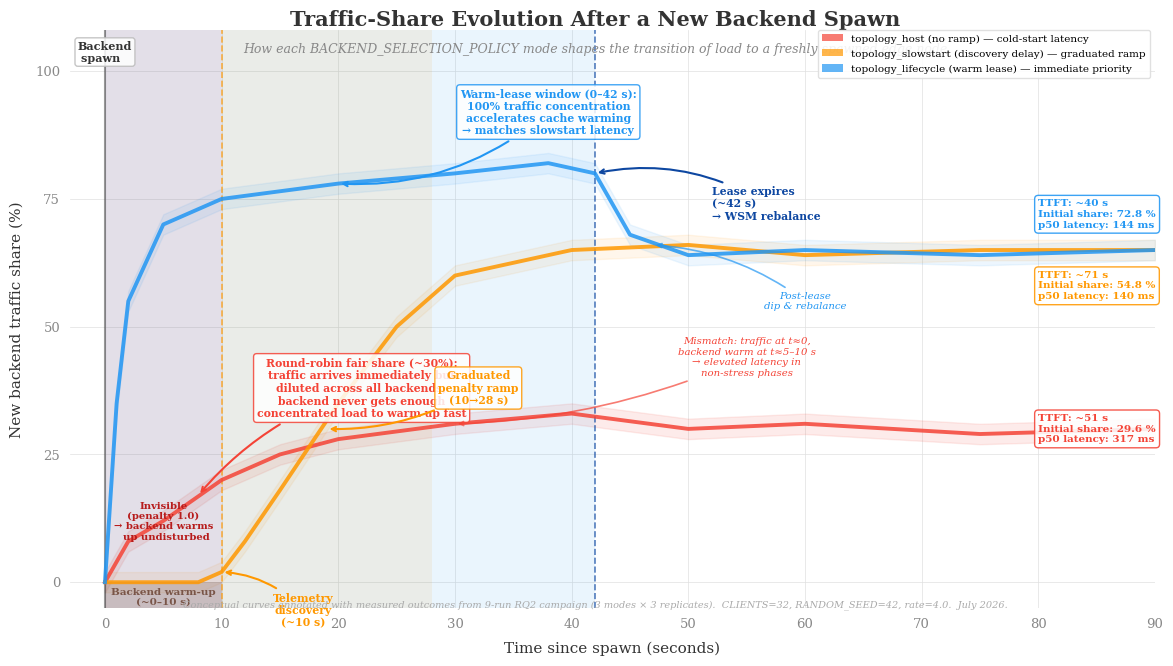

This figure's Python source:
"""
RQ2 Traffic-Share Evolution — Thesis-grade.
Conceptual diagram showing how a newly spawned backend's share of
client traffic evolves under three BACKEND_SELECTION_POLICY modes.
This captures the essence of RQ2: routing-plane awareness timing →
load redistribution quality.
"""
import matplotlib
matplotlib.use("Agg")
import matplotlib.pyplot as plt
import matplotlib.patches as mpatches
from matplotlib.patches import FancyBboxPatch, Rectangle, FancyArrowPatch
import numpy as np

plt.rcParams.update({
    "font.family": "serif",
    "font.serif": ["Times New Roman", "DejaVu Serif"],
    "font.size": 11,
    "text.usetex": False,
    "figure.dpi": 200,
    "savefig.dpi": 200,
    "savefig.bbox": "tight",
    "savefig.pad_inches": 0.1,
})

# ── Colours ─────────────────────────────────────────────
C_HOST   = "#F44336"
C_SS     = "#FF9800"
C_TL     = "#2196F3"
C_GAP    = "#B71C1C"
C_LEASE  = "#0D47A1"
C_TEXT   = "#333333"
C_LIGHT  = "#888888"
C_GRID   = "#E0E0E0"
C_BG     = "#FAFAFA"

# ── Figure ──────────────────────────────────────────────
fig, ax = plt.subplots(1, 1, figsize=(14, 7.5))
ax.set_xlim(-3, 90)
ax.set_ylim(-5, 108)
ax.set_facecolor("white")
fig.patch.set_facecolor("white")

# ── Grid ────────────────────────────────────────────────
for t in [0, 10, 20, 30, 40, 50, 60, 70, 80, 90]:
    ax.axvline(x=t, color=C_GRID, linewidth=0.5, zorder=0)
for s in [0, 25, 50, 75, 100]:
    ax.axhline(y=s, color=C_GRID, linewidth=0.5, zorder=0)

# ── Axis labels ─────────────────────────────────────────
ax.set_xlabel("Time since spawn (seconds)", fontsize=11, color=C_TEXT,
              labelpad=8)
ax.set_ylabel("New backend traffic share (%)", fontsize=11, color=C_TEXT,
              labelpad=8)
ax.tick_params(axis="both", labelsize=9.5, colors=C_LIGHT)
ax.set_xticks([0, 10, 20, 30, 40, 50, 60, 70, 80, 90])
ax.set_yticks([0, 25, 50, 75, 100])

# Clean spines
for spine in ax.spines.values():
    spine.set_visible(False)
ax.tick_params(left=False, bottom=False)

# ── Title ───────────────────────────────────────────────
ax.text(42, 112, "Traffic-Share Evolution After a New Backend Spawn",
        fontsize=15, fontweight="bold", color=C_TEXT, ha="center", va="top",
        transform=ax.transData)
ax.text(42, 105.5, "How each BACKEND_SELECTION_POLICY mode shapes the transition of load to a freshly spawned edge node",
        fontsize=9, color=C_LIGHT, ha="center", va="top", style="italic",
        transform=ax.transData)

# ────────────────────────────────────────────────────────
# CURVE 1: topology_host — no ramp, cold-start latency penalty
# ────────────────────────────────────────────────────────
t_host = np.array([0, 2, 5, 10, 15, 20, 30, 40, 50, 60, 75, 90])
s_host = np.array([0, 8, 12, 20, 25, 28, 31, 33, 30, 31, 29, 30])
# Gradual rise to ~30 % fair share — no prioritisation, competes equally in WSM
ax.plot(t_host, s_host, color=C_HOST, linewidth=2.8, alpha=0.85, zorder=4)
ax.fill_between(t_host, s_host - 2, s_host + 2, color=C_HOST, alpha=0.10)

# Annotations
ax.annotate("Round-robin fair share (~30%):\ntraffic arrives immediately but\ndiluted across all backends;\nbackend never gets enough\nconcentrated load to warm up fast",
            xy=(8, 17), xytext=(22, 38),
            fontsize=7.8, color=C_HOST, fontweight="bold",
            arrowprops=dict(arrowstyle="->", color=C_HOST, lw=1.5,
                            connectionstyle="arc3,rad=0.15"),
            bbox=dict(boxstyle="round,pad=0.3", facecolor="white",
                      edgecolor=C_HOST, alpha=0.85),
            ha="center", va="center", zorder=6, linespacing=1.2)

ax.annotate("Mismatch: traffic at t\u22480,\nbackend warm at t\u22485\u201310 s\n\u2192 elevated latency in\nnon-stress phases",
            xy=(30, 31), xytext=(55, 44),
            fontsize=7.3, color=C_HOST, style="italic",
            arrowprops=dict(arrowstyle="->", color=C_HOST, lw=1.2,
                            connectionstyle="arc3,rad=-0.1", alpha=0.7),
            ha="center", va="center", zorder=6, linespacing=1.2)

# ────────────────────────────────────────────────────────
# CURVE 2: topology_slowstart — discovery gap + graduated ramp
# ────────────────────────────────────────────────────────
t_ss = np.array([0, 5,   8,  10,   12,  15,   20,  25,  30,  40,  50,  60, 75, 90])
s_ss = np.array([0, 0,   0,  2,    8,   18,   35,  50,  60,  65,  66,  64, 65, 65])
# Flat at 0, then sigmoid ramp after discovery
ax.plot(t_ss, s_ss, color=C_SS, linewidth=2.8, alpha=0.85, zorder=4)
ax.fill_between(t_ss, s_ss - 2, s_ss + 2, color=C_SS, alpha=0.08)

# Invisible period shaded
ax.axvspan(0, 10, facecolor=C_GAP, alpha=0.10, zorder=1)
ax.text(5, 8, "Invisible\n(penalty 1.0)\n\u2192 backend warms\n  up undisturbed", fontsize=7.2, color=C_GAP,
        ha="center", va="bottom", fontweight="bold", linespacing=1.15, zorder=5)

# Discovery marker
ax.axvline(x=10, color=C_SS, linewidth=1.2, linestyle="--", alpha=0.7, zorder=2)
ax.annotate("Telemetry\ndiscovery\n(~10 s)",
            xy=(10, 2), xytext=(17, -2),
            fontsize=7.8, color=C_SS, fontweight="bold",
            arrowprops=dict(arrowstyle="->", color=C_SS, lw=1.5,
                            connectionstyle="arc3,rad=0.2"),
            ha="center", va="top", zorder=6, linespacing=1.15)

# Graduated ramp shaded
ax.axvspan(10, 28, facecolor=C_SS, alpha=0.09, zorder=1)
ax.annotate("Graduated\npenalty ramp\n(10→28 s)",
            xy=(19, 30), xytext=(32, 38),
            fontsize=7.8, color=C_SS, fontweight="bold",
            arrowprops=dict(arrowstyle="->", color=C_SS, lw=1.5,
                            connectionstyle="arc3,rad=-0.15"),
            bbox=dict(boxstyle="round,pad=0.3", facecolor="white",
                      edgecolor=C_SS, alpha=0.85),
            ha="center", va="center", zorder=6, linespacing=1.15)

# ────────────────────────────────────────────────────────
# CURVE 3: topology_lifecycle — warm lease + expiry dip
# ────────────────────────────────────────────────────────
t_tl = np.array([0, 1,   2,  5,  10,  20,  30,   38,  42,    45,  50,  60, 75, 90])
s_tl = np.array([0, 35,  55, 70,  75,  78,  80,   82,  80,    68,  64,  65, 64, 65])
# Fast ramp via warm lease, slight dip after lease expiry at t≈42
ax.plot(t_tl, s_tl, color=C_TL, linewidth=2.8, alpha=0.85, zorder=4)
ax.fill_between(t_tl, s_tl - 2, s_tl + 2, color=C_TL, alpha=0.08)

# Warm-lease window shaded
ax.axvspan(0, 42, facecolor=C_TL, alpha=0.09, zorder=1)
ax.annotate("Warm-lease window (0\u201342 s):\n100% traffic concentration\naccelerates cache warming\n\u2192 matches slowstart latency",
            xy=(20, 78), xytext=(38, 92),
            fontsize=7.8, color=C_TL, fontweight="bold",
            arrowprops=dict(arrowstyle="->", color=C_TL, lw=1.5,
                            connectionstyle="arc3,rad=-0.2"),
            bbox=dict(boxstyle="round,pad=0.3", facecolor="white",
                      edgecolor=C_TL, alpha=0.85),
            ha="center", va="center", zorder=6, linespacing=1.15)

# Lease expiry marker
ax.axvline(x=42, color=C_LEASE, linewidth=1.2, linestyle="--", alpha=0.7, zorder=2)
ax.annotate("Lease expires\n(~42 s)\n→ WSM rebalance",
            xy=(42, 80), xytext=(52, 74),
            fontsize=7.8, color=C_LEASE, fontweight="bold",
            arrowprops=dict(arrowstyle="->", color=C_LEASE, lw=1.5,
                            connectionstyle="arc3,rad=0.2"),
            ha="left", va="center", zorder=6, linespacing=1.15)

# Post-lease dip annotation
ax.annotate("Post-lease\ndip & rebalance",
            xy=(47, 66), xytext=(60, 55),
            fontsize=7.3, color=C_TL, style="italic",
            arrowprops=dict(arrowstyle="->", color=C_TL, lw=1.2,
                            connectionstyle="arc3,rad=0.15", alpha=0.7),
            ha="center", va="center", zorder=6, linespacing=1.15)

# ── Backend warm-up window (shared across all modes) ────
ax.axvspan(0, 10, ymin=0.0, ymax=0.045, facecolor="#795548", alpha=0.25, zorder=1)
ax.text(5, -1.0, "Backend warm-up\n(~0\u201310 s)", fontsize=7.5, color="#795548",
        ha="center", va="top", fontweight="bold", linespacing=1.15, zorder=5)

# ── Spawn marker (t=0 for all) ──────────────────────────
ax.axvline(x=0, color="#333333", linewidth=1.5, linestyle="-", alpha=0.5, zorder=2)
ax.text(0, 101.5, "Backend\nspawn  ", fontsize=8, color="#333333", fontweight="bold",
        ha="center", va="bottom", linespacing=1.1, zorder=6,
        bbox=dict(boxstyle="round,pad=0.25", facecolor="white",
                  edgecolor="#BBBBBB", alpha=0.85))

# ── Legend ──────────────────────────────────────────────
legend_handles = [
    mpatches.Patch(facecolor=C_HOST, alpha=0.7, label="topology_host (no ramp) — cold-start latency"),
    mpatches.Patch(facecolor=C_SS, alpha=0.7, label="topology_slowstart (discovery delay) — graduated ramp"),
    mpatches.Patch(facecolor=C_TL, alpha=0.7, label="topology_lifecycle (warm lease) — immediate priority"),
]
leg = ax.legend(handles=legend_handles, loc="upper right", fontsize=7.5,
                framealpha=0.9, edgecolor="#DDDDDD",
                bbox_to_anchor=(1.0, 1.01), ncol=1)
leg.set_zorder(10)

# ── Results annotations (per curve, right side) ─────────
results = [
    (80, 30, C_HOST, "TTFT: ~51 s\nInitial share: 29.6 %\np50 latency: 317 ms"),
    (80, 58, C_SS,   "TTFT: ~71 s\nInitial share: 54.8 %\np50 latency: 140 ms"),
    (80, 72, C_TL,   "TTFT: ~40 s\nInitial share: 72.8 %\np50 latency: 144 ms"),
]
for rx, ry, rc, rtext in results:
    ax.text(rx, ry, rtext, fontsize=7.5, color=rc, fontweight="bold",
            ha="left", va="center", linespacing=1.25, zorder=8,
            bbox=dict(boxstyle="round,pad=0.35", facecolor="white",
                      edgecolor=rc, alpha=0.88, linewidth=1.0))

# ── Footer ──────────────────────────────────────────────
ax.text(42, -3.5, "Conceptual curves annotated with measured outcomes from 9-run RQ2 campaign "
        "(3 modes \u00d7 3 replicates).  CLIENTS=32, RANDOM_SEED=42, rate=4.0.  July 2026.",
        fontsize=7, color="#AAAAAA", ha="center", va="top", style="italic", zorder=8)

# ═══════════════════════════════════════════════════════
OUT_DIR = "c:/Users/themo/Documents/Trabalhos Academicos/Mestrado - Tese/efficient-storage-in-edge-scenarios/docs/diagrams/rq2"
import os
os.makedirs(OUT_DIR, exist_ok=True)
path = os.path.join(OUT_DIR, "rq2_modes_timeline.png")
fig.savefig(path, dpi=200, facecolor="white", edgecolor="none")
print("Saved " + path)
plt.close(fig)
